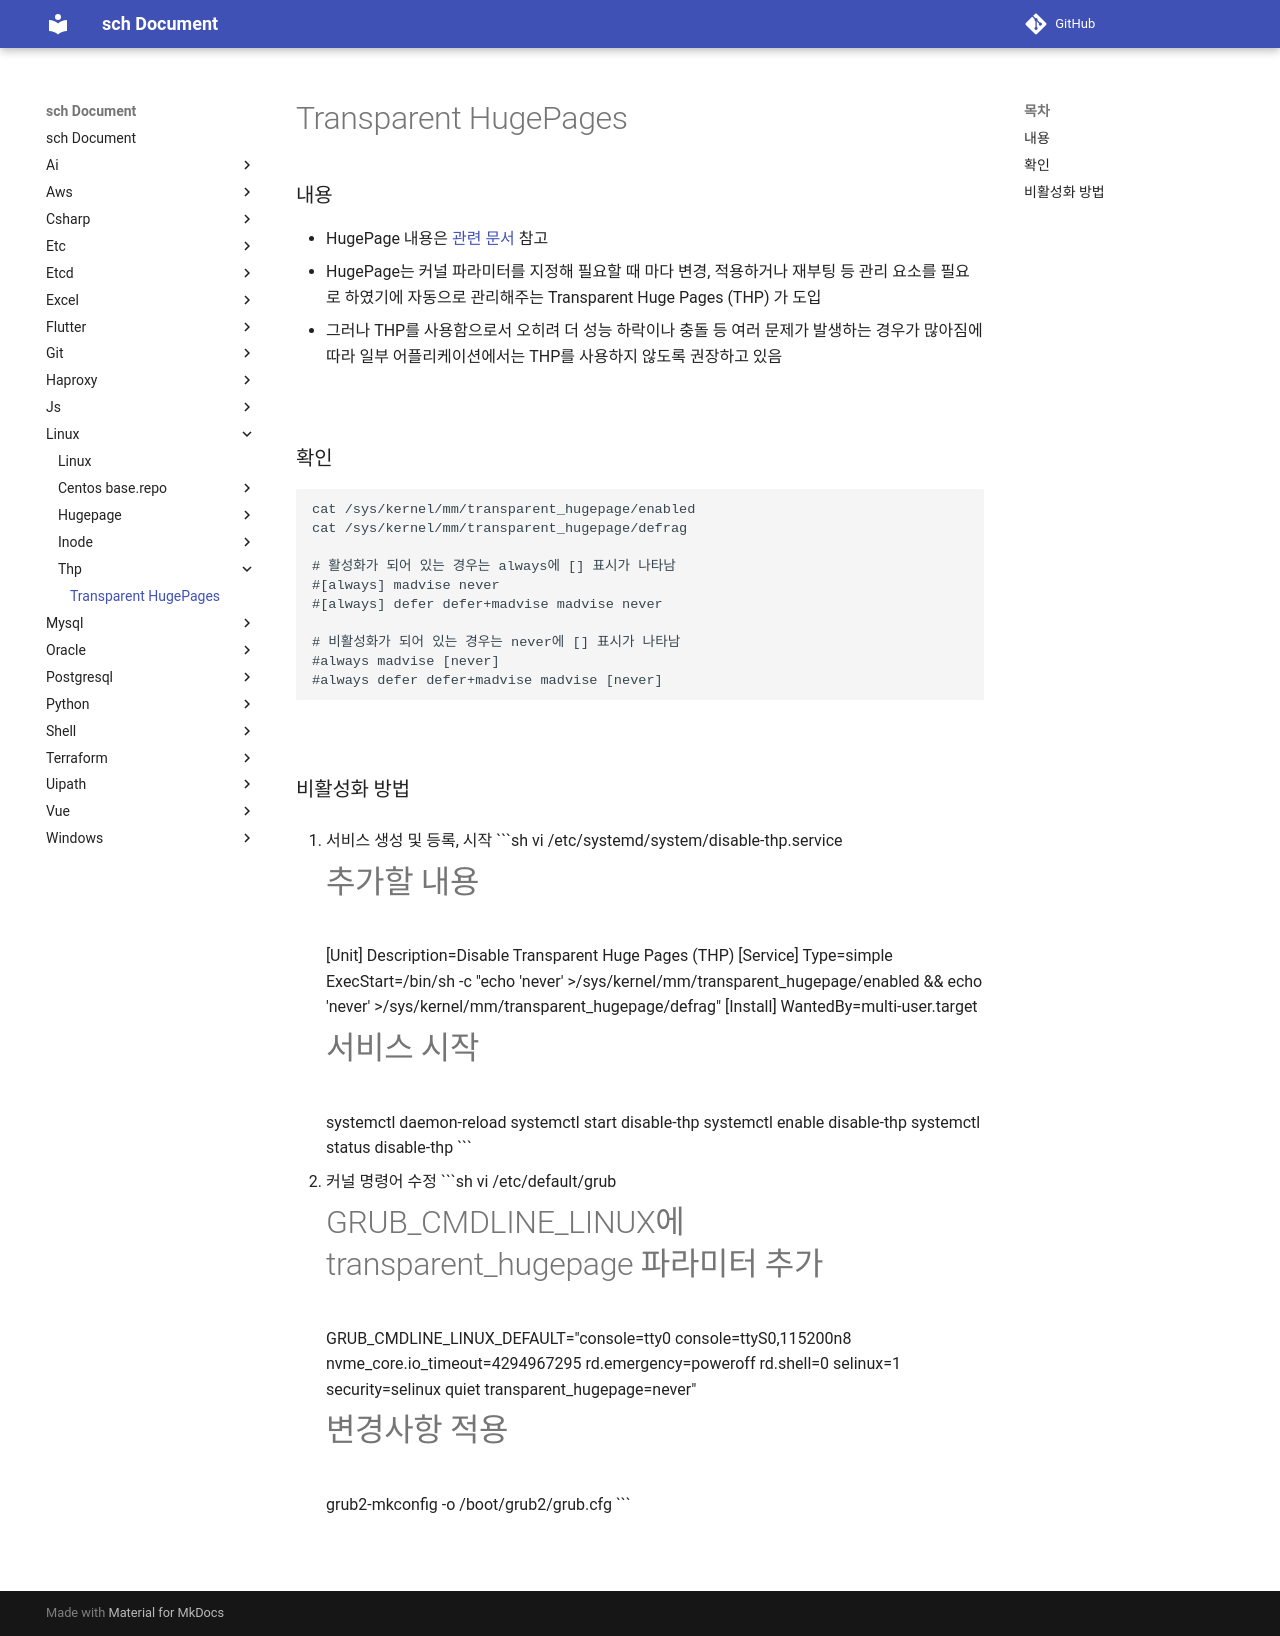

repository: sch6393/sch · page: linux/thp/index.html · generator: mkdocs

Transparent HugePages
===

### 내용
* HugePage 내용은 [관련 문서](../hugepage/README.md) 참고
* HugePage는 커널 파라미터를 지정해 필요할 때 마다 변경, 적용하거나 재부팅 등 관리 요소를 필요로 하였기에 자동으로 관리해주는 Transparent Huge Pages (THP) 가 도입
* 그러나 THP를 사용함으로서 오히려 더 성능 하락이나 충돌 등 여러 문제가 발생하는 경우가 많아짐에 따라 일부 어플리케이션에서는 THP를 사용하지 않도록 권장하고 있음

<br>

### 확인
```sh
cat /sys/kernel/mm/transparent_hugepage/enabled
cat /sys/kernel/mm/transparent_hugepage/defrag

# 활성화가 되어 있는 경우는 always에 [] 표시가 나타남
#[always] madvise never
#[always] defer defer+madvise madvise never

# 비활성화가 되어 있는 경우는 never에 [] 표시가 나타남
#always madvise [never]
#always defer defer+madvise madvise [never]
```

<br>

### 비활성화 방법
1. 서비스 생성 및 등록, 시작
    ```sh
    vi /etc/systemd/system/disable-thp.service

    # 추가할 내용
    [Unit]
    Description=Disable Transparent Huge Pages (THP)
    [Service]
    Type=simple
    ExecStart=/bin/sh -c "echo 'never' >/sys/kernel/mm/transparent_hugepage/enabled && echo 'never' >/sys/kernel/mm/transparent_hugepage/defrag"
    [Install]
    WantedBy=multi-user.target

    # 서비스 시작
    systemctl daemon-reload
    systemctl start disable-thp
    systemctl enable disable-thp
    systemctl status disable-thp
    ```

1. 커널 명령어 수정
    ```sh
    vi /etc/default/grub

    # GRUB_CMDLINE_LINUX에 transparent_hugepage 파라미터 추가
    GRUB_CMDLINE_LINUX_DEFAULT="console=tty0 console=ttyS0,115200n8 nvme_core.io_timeout=4294967295 rd.emergency=poweroff rd.shell=0 selinux=1 security=selinux quiet transparent_hugepage=never"

    # 변경사항 적용
    grub2-mkconfig -o /boot/grub2/grub.cfg
    ```

<br>
